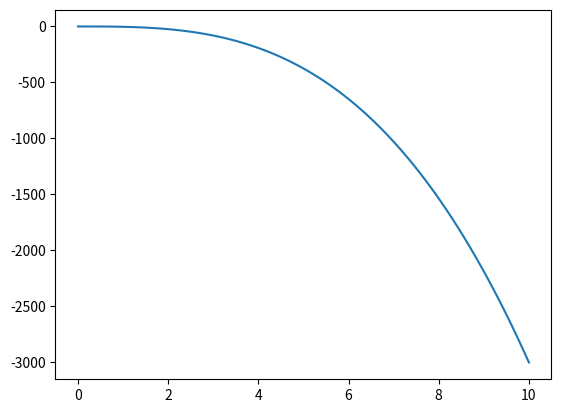
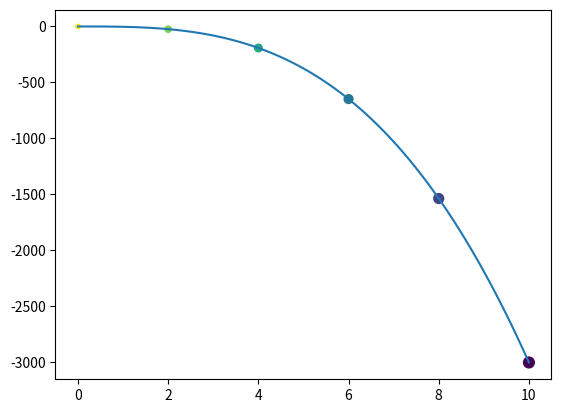
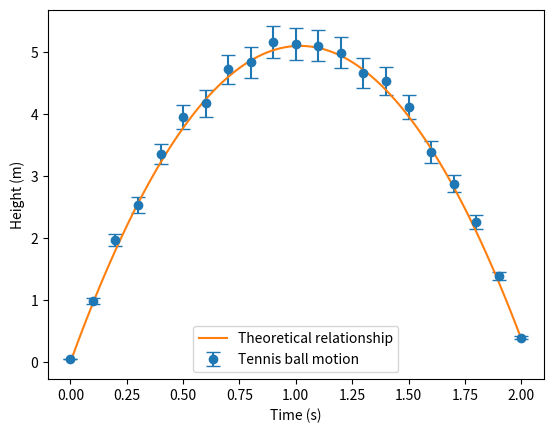
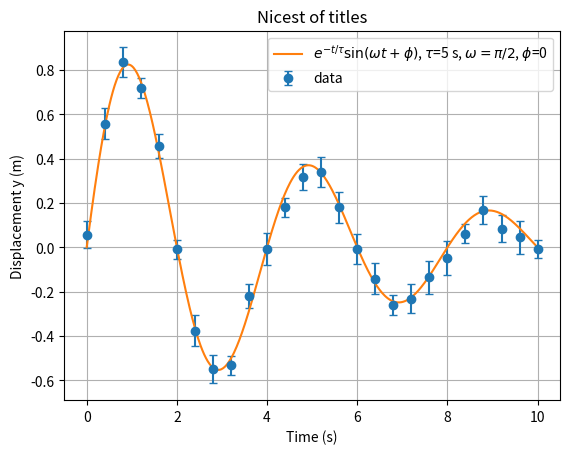
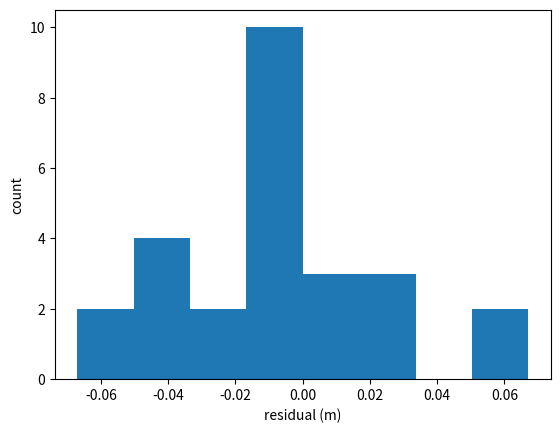
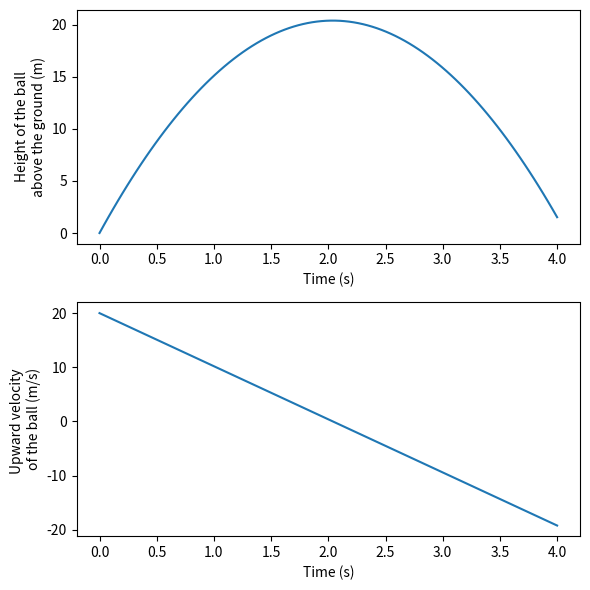

Reproduce these figures in Python, in order.
# Update this code to make the y array, and then a plt.plot graph of y vs x
import numpy as np
import matplotlib.pyplot as plt

x_curve = np.linspace(0, 10, 101)

### Solution

y_curve = -3*x_curve**3

import matplotlib.pyplot as plt
plt.plot(x_curve,y_curve)
plt.show()

# Copy your code from above here and then update

### Solution
import matplotlib.pyplot as plt
plt.plot(x_curve, y_curve)
x_points = x_curve[::20]
y_points = y_curve[::20]
size_points = [10, 20, 30, 40, 50, 60]
#colors = ['red', 'orange', 'yellow', 'green', 'blue', 'purple']
colors = range(len(x_points),0,-1)
plt.scatter(x_points, y_points, s=size_points, c=colors, cmap='viridis')
plt.show()


# Add your plotting code to this cell

# Data points
tdata = [0, 0.1, 0.2, 0.3, 0.4, 0.5, 0.6, 0.7, 0.8, 0.9, 1, 
     1.1, 1.2, 1.3, 1.4, 1.5, 1.6, 1.7, 1.8, 1.9, 2] # s
ydata = [0.05, 0.99, 1.97, 2.53, 3.35, 3.95, 4.17, 4.72, 4.83, 5.16, 
     5.13, 5.10, 4.99, 4.66, 4.53, 4.11, 3.39, 2.88, 2.26, 1.39, 0.40] # m
dydata = [0, 0.0475, 0.0902, 0.1279, 0.1608, 0.1887, 0.2117, 0.2298, 0.2430, 0.2513, 
           0.2547, 0.2532, 0.2468, 0.2355, 0.2193, 0.1981, 0.1721, 0.1412, 0.1053, 0.0646, 0.019] # m


### Solution

import numpy as np
xf = np.linspace(0, 2, 100)
g = 9.81
v0y = 10
yf = v0y*xf - 0.5*g*xf**2

# Create the plot with error bars
plt.errorbar(tdata, ydata, yerr=dydata, fmt='o', capsize=5, label='Tennis ball motion')
plt.plot(xf,yf, label='Theoretical relationship')


# Add labels and a legend
plt.xlabel('Time (s)')
plt.ylabel('Height (m)')
plt.legend()

# Show the plot
plt.show()

# Add your plotting code to this cell

# Data points
tdata = [0.0, 0.4, 0.8, 1.2, 1.6, 
         2.0, 2.4, 2.8, 3.2, 3.6, 
         4.0, 4.4, 4.8, 5.2, 5.6, 
         6.0, 6.4, 6.8, 7.2, 7.6, 
         8.0, 8.4, 8.8, 9.2, 9.6, 10.0] # s
ydata = [0.058, 0.559, 0.836, 0.72, 0.457, 
         -0.009, -0.377, -0.549, -0.532, -0.219, 
         -0.009, 0.182, 0.319, 0.339, 0.181, 
         -0.007, -0.141, -0.26, -0.231, -0.136, 
         -0.048, 0.062, 0.169, 0.084, 0.046, -0.006] # m
dydata = [0.059, 0.069, 0.067, 0.046, 0.053, 
          0.044, 0.07, 0.065, 0.043, 0.054, 
          0.072, 0.043, 0.059, 0.067, 0.071, 
          0.068, 0.07, 0.045, 0.066, 0.073, 
          0.076, 0.044, 0.064, 0.06, 0.074, 0.041] # m


### Solution
import numpy as np
import matplotlib.pyplot as plt

# Parameters
tau = 5  # decay constant: peaks fall from ~0.84 (t=0.8) to ~0.17 (t=8.8), ln(5)/8 s ~ 1/5 s
omega = 0.5 * np.pi  # angular frequency: zero crossings every 2 s -> period 4 s -> omega = 2*pi/4
phi = 0  # phase shift

# Generate the data set
t = np.linspace(0, 10, 500)  # time values
y = np.exp(-t/tau) * np.sin(omega * t + phi)
# Plotting the data
plt.errorbar(tdata, ydata, yerr=dydata, fmt='o', capsize=3, label='data')
plt.plot(t, y, label=r'$e^{-t/\tau}\sin(\omega t+\phi)$, $\tau$=5 s, $\omega=\pi/2$, $\phi$=0')
plt.xlabel('Time (s)')
plt.ylabel('Displacement y (m)')
plt.legend()
plt.grid(True)
plt.title('Nicest of titles')
plt.show()

# Task 7.3b: residual histogram (uses tau, omega, phi from Task 7.3)
tdata = np.array(tdata); ydata = np.array(ydata)

### Solution
res = ydata - np.exp(-tdata/tau) * np.sin(omega*tdata + phi)
n, bins, patches = plt.hist(res, 8)
plt.xlabel('residual (m)'); plt.ylabel('count')
plt.show()
print(f'Fullest bin holds {int(n.max())} residuals; bin edges {bins[n.argmax()]:.3f} to {bins[n.argmax()+1]:.3f}')

# Your answer using either plt.subplot() or plt.subplots()



# (Optional) Your answer using the method not used above



### Solution for plt.subplots()

a = -9.81  # m/s^2
v0 = 20  # m/s
tdata = np.linspace(0, 4, 100)    # s
vdata = v0 + a*tdata              # m/s
ydata = v0*tdata + 0.5*a*tdata**2 # m

fig, ax = plt.subplots(2,1, figsize=(6, 6))

# Top panel: Positions
ax[0].plot(tdata, ydata)
ax[0].set_xlabel('Time (s)')
ax[0].set_ylabel('Height of the ball\nabove the ground (m)')

# Bottom panel: Speeds
ax[1].plot(tdata, vdata)
ax[1].set_xlabel('Time (s)')
ax[1].set_ylabel('Upward velocity \nof the ball (m/s)')

plt.tight_layout()
plt.show()

### Solution for plt.subplot()

import matplotlib.pyplot as plt

a = -9.81  # m/s^2
v0 = 20  # m/s

tdata = np.linspace(0, 4, 100)    # s
vdata = v0 + a*tdata              # m/s
ydata = v0*tdata + 0.5*a*tdata**2 # m

plt.figure(figsize=(6, 6))

# Top panel: Positions (1st subplot)
plt.subplot(2, 1, 1)  # 2 rows, 1 column, 1st plot
plt.plot(tdata, ydata)
plt.xlabel('Time (s)')
plt.ylabel('Height of the ball\nabove the ground (m)')

# Bottom panel: Speeds (2nd subplot)
plt.subplot(2, 1, 2)  # 2 rows, 1 column, 2nd plot
plt.plot(tdata, vdata)
plt.xlabel('Time (s)')
plt.ylabel('Upward velocity \nof the ball (m/s)')

plt.tight_layout()
plt.show()
